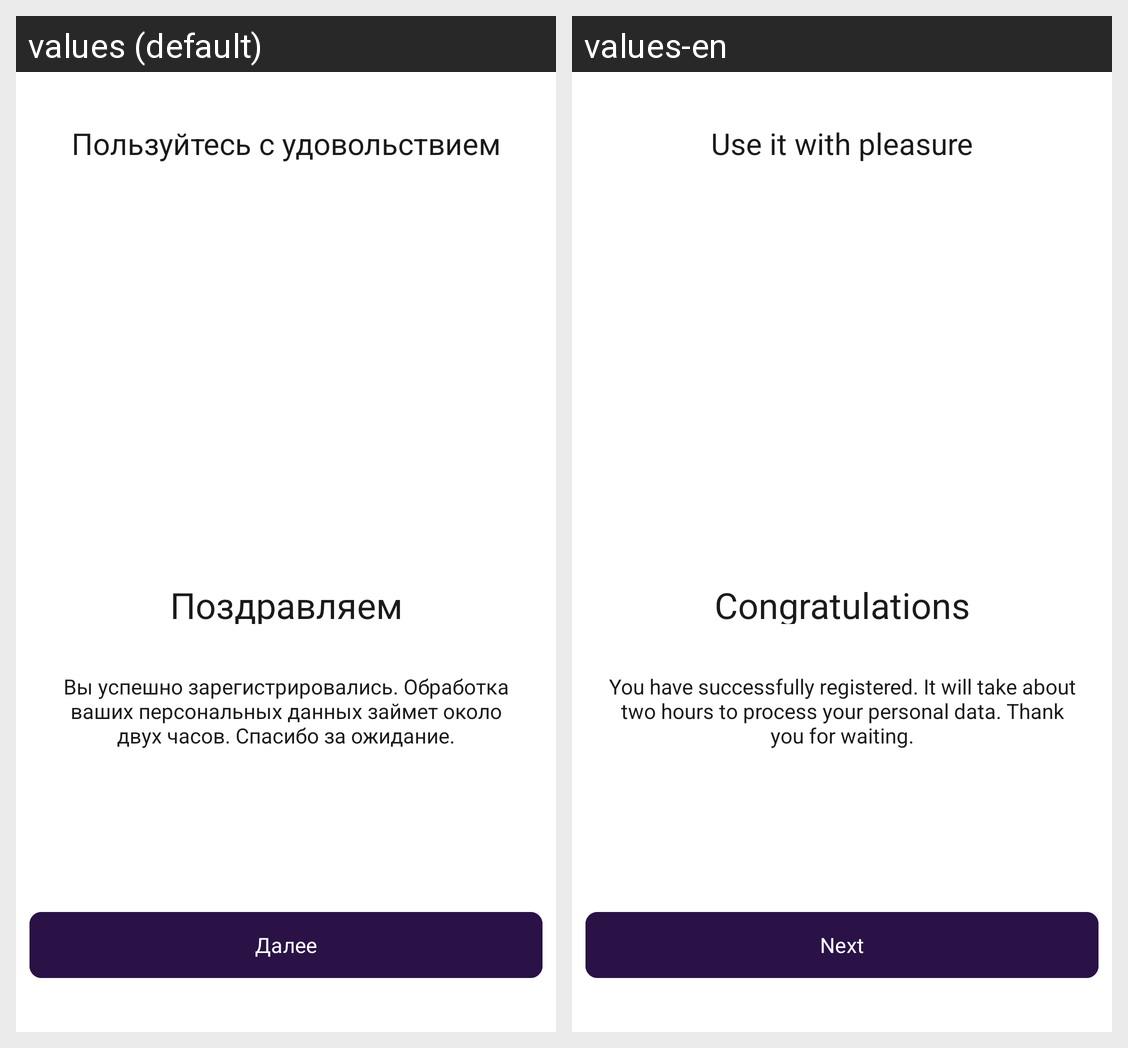

Locale-by-locale string values for the Android screen shown in this grid:
Android screen res/layout/activity_congratulation.xml rendered under 2 locales, left to right: values (default), values-en. Device: Nexus 5 (rendered at 1080×1920; each locale shown at half size, 540×960, under a caption strip naming it); theme Theme.DriveNextApp.
Strings drawn on this screen, with the default value and each locale's value (text and hints the layout hard-codes, and strings that could not be matched under every locale, appear in the picture but are not listed):

desc_usewithfine
  values: Пользуйтесь с удовольствием
  values-en: Use it with pleasure

desc_congratulations
  values: Поздравляем
  values-en: Congratulations

desc_successreg
  values: Вы успешно зарегистрировались. Обработка ваших персональных данных займет около двух часов. Спасибо за ожидание.
  values-en: You have successfully registered. It will take about two hours to process your personal data. Thank you for waiting.

button_next
  values: Далее
  values-en: Next
